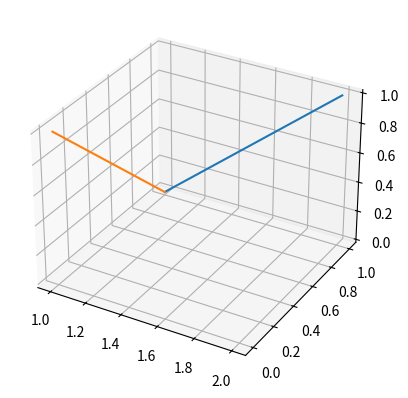

Write Python code to recreate this figure.
import numpy as np
import math

# all operands should be numpy arrays


def translate(point, offset):
    result = point + offset
    return result


def rotate_z(point, angle, origin=None):
    origin = origin if origin is not None else np.array([[0, 0, 0]])

    c, s = np.cos(angle), np.sin(angle)
    rot = np.array([(c, -s, 0),
                    (s, c, 0),
                    (0, 0, 1)])  # 3d rotation matrix for z rotation
    result = point - origin
    result = np.matmul(result, rot)

    result += origin
    return result


if __name__ == "__main__":
    import matplotlib.pyplot as plt
    from mpl_toolkits.mplot3d import Axes3D

    points = np.array([[1, 1, 0], [2, 1, 1]])
    orig = np.array([[1, 1, 1]])

    w = rotate_z(points, np.radians(90), orig)
    v = points

    fig = plt.figure()
    ax = fig.add_subplot(111, projection='3d')
    ax.plot(v[:, 0], v[:, 1], v[:, 2])

    #fig2 = plt.figure()
    #ax2 = fig2.add_subplot(111, projection='3d')
    ax.plot(w[:, 0], w[:, 1], w[:, 2])

    plt.show()

